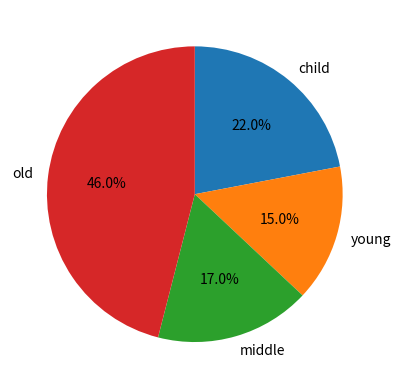

Reproduce this figure in Python.
import matplotlib.pyplot as plt
from random import randint


fig, ax = plt.subplots()

ages = list(randint(1,100) for i in range(100))

child = list(x for x in ages if x < 19)
young = list(x for x in ages if 19 <= x < 40)
middle = list(x for x in ages if 40 <= x < 60)
old = list(x for x in ages if 60 <= x)

labels = ['child', 'young', 'middle', 'old']
count = [len(child), len(young), len(middle), len(old)]

ax.pie(count, labels=labels, autopct='%1.1f%%', startangle=90, counterclock=False)

plt.show()